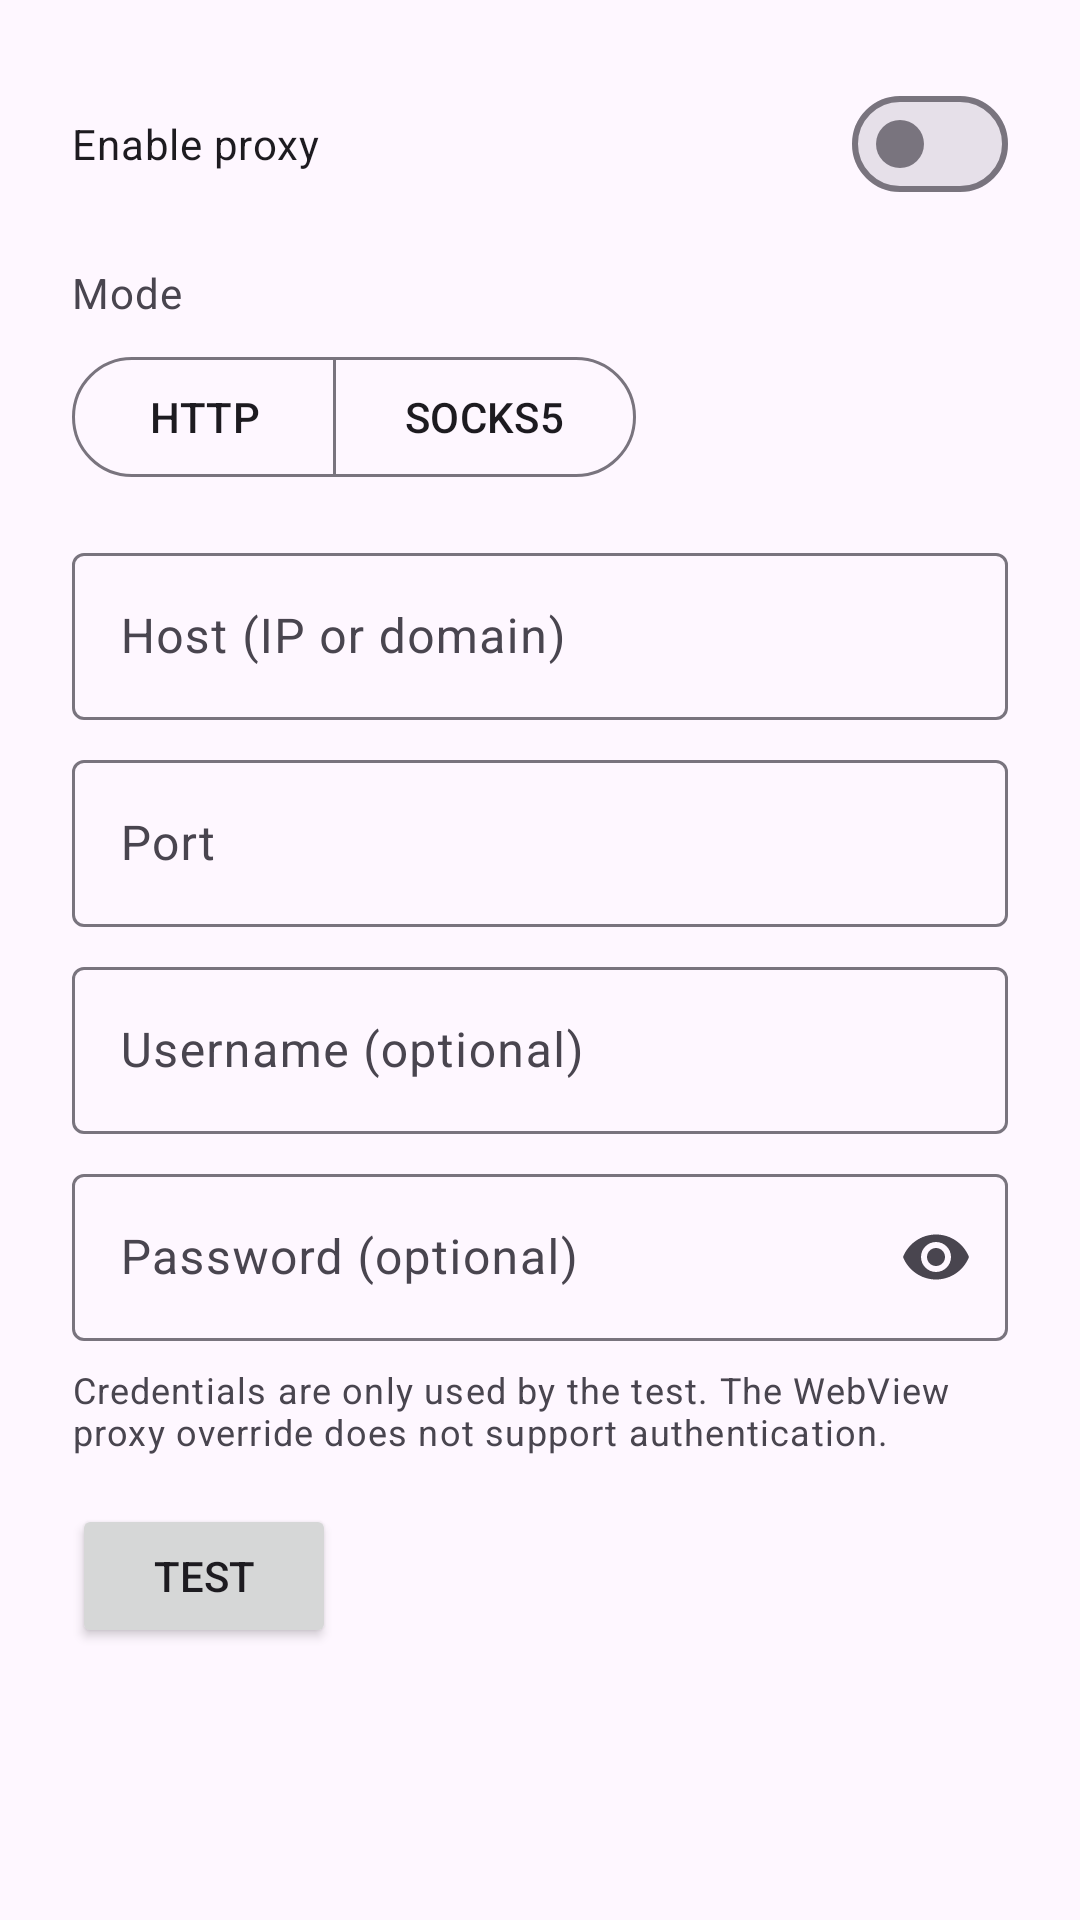

Android layout source for this screen:
<!-- AndroidManifest.xml: application theme Theme.Refraction -->
<!-- res/layout/dialog_proxy.xml -->
<?xml version="1.0" encoding="utf-8"?>
<ScrollView
    xmlns:android="http://schemas.android.com/apk/res/android"
    xmlns:app="http://schemas.android.com/apk/res-auto"
    android:layout_width="match_parent"
    android:layout_height="match_parent">

    <LinearLayout
        android:layout_width="match_parent"
        android:layout_height="wrap_content"
        android:orientation="vertical"
        android:padding="24dp">

        <com.google.android.material.materialswitch.MaterialSwitch
            android:id="@+id/switchEnabled"
            android:layout_width="match_parent"
            android:layout_height="wrap_content"
            android:text="@string/enable_proxy" />

        <TextView
            android:layout_width="wrap_content"
            android:layout_height="wrap_content"
            android:layout_marginTop="16dp"
            android:text="@string/proxy_mode"
            android:textAppearance="?attr/textAppearanceBodyMedium"
            android:textColor="?attr/colorOnSurfaceVariant" />

        <com.google.android.material.button.MaterialButtonToggleGroup
            android:id="@+id/toggleMode"
            android:layout_width="wrap_content"
            android:layout_height="wrap_content"
            android:layout_marginTop="8dp"
            app:singleSelection="true"
            app:selectionRequired="true">

            <com.google.android.material.button.MaterialButton
                android:id="@+id/btnHttp"
                style="?attr/materialButtonOutlinedStyle"
                android:layout_width="wrap_content"
                android:layout_height="wrap_content"
                android:text="@string/proxy_http" />

            <com.google.android.material.button.MaterialButton
                android:id="@+id/btnSocks5"
                style="?attr/materialButtonOutlinedStyle"
                android:layout_width="wrap_content"
                android:layout_height="wrap_content"
                android:text="@string/proxy_socks5" />

        </com.google.android.material.button.MaterialButtonToggleGroup>

        <com.google.android.material.textfield.TextInputLayout
            android:layout_width="match_parent"
            android:layout_height="wrap_content"
            android:layout_marginTop="16dp"
            android:hint="@string/proxy_host"
            style="@style/Widget.Material3.TextInputLayout.OutlinedBox">

            <com.google.android.material.textfield.TextInputEditText
                android:id="@+id/etHost"
                android:layout_width="match_parent"
                android:layout_height="wrap_content"
                android:inputType="textUri"
                android:maxLines="1" />

        </com.google.android.material.textfield.TextInputLayout>

        <com.google.android.material.textfield.TextInputLayout
            android:layout_width="match_parent"
            android:layout_height="wrap_content"
            android:layout_marginTop="8dp"
            android:hint="@string/proxy_port"
            style="@style/Widget.Material3.TextInputLayout.OutlinedBox">

            <com.google.android.material.textfield.TextInputEditText
                android:id="@+id/etPort"
                android:layout_width="match_parent"
                android:layout_height="wrap_content"
                android:inputType="number"
                android:maxLength="5"
                android:maxLines="1" />

        </com.google.android.material.textfield.TextInputLayout>

        <com.google.android.material.textfield.TextInputLayout
            android:layout_width="match_parent"
            android:layout_height="wrap_content"
            android:layout_marginTop="8dp"
            android:hint="@string/proxy_username"
            style="@style/Widget.Material3.TextInputLayout.OutlinedBox">

            <com.google.android.material.textfield.TextInputEditText
                android:id="@+id/etUsername"
                android:layout_width="match_parent"
                android:layout_height="wrap_content"
                android:inputType="text"
                android:maxLines="1" />

        </com.google.android.material.textfield.TextInputLayout>

        <com.google.android.material.textfield.TextInputLayout
            android:layout_width="match_parent"
            android:layout_height="wrap_content"
            android:layout_marginTop="8dp"
            android:hint="@string/proxy_password"
            app:endIconMode="password_toggle"
            style="@style/Widget.Material3.TextInputLayout.OutlinedBox">

            <com.google.android.material.textfield.TextInputEditText
                android:id="@+id/etPassword"
                android:layout_width="match_parent"
                android:layout_height="wrap_content"
                android:inputType="textPassword"
                android:maxLines="1" />

        </com.google.android.material.textfield.TextInputLayout>

        <TextView
            android:layout_width="match_parent"
            android:layout_height="wrap_content"
            android:layout_marginTop="8dp"
            android:text="@string/proxy_auth_note"
            android:textAppearance="?attr/textAppearanceBodySmall"
            android:textColor="?attr/colorOnSurfaceVariant" />

        <LinearLayout
            android:layout_width="match_parent"
            android:layout_height="wrap_content"
            android:layout_marginTop="16dp"
            android:orientation="horizontal"
            android:gravity="center_vertical">

            <Button
                android:id="@+id/btnTest"
                android:layout_width="wrap_content"
                android:layout_height="wrap_content"
                android:text="@string/proxy_test" />

            <TextView
                android:id="@+id/tvTestResult"
                android:layout_width="0dp"
                android:layout_height="wrap_content"
                android:layout_weight="1"
                android:layout_marginStart="12dp"
                android:textAppearance="?attr/textAppearanceBodySmall"
                android:textColor="?attr/colorOnSurfaceVariant" />

        </LinearLayout>

    </LinearLayout>
</ScrollView>
<!-- resources referenced by this layout -->
<resources>
  <string name="enable_proxy">Enable proxy</string>
  <string name="proxy_auth_note">Credentials are only used by the test. The WebView proxy override does not support authentication.</string>
  <string name="proxy_host">Host (IP or domain)</string>
  <string name="proxy_http">HTTP</string>
  <string name="proxy_mode">Mode</string>
  <string name="proxy_password">Password (optional)</string>
  <string name="proxy_port">Port</string>
  <string name="proxy_socks5">SOCKS5</string>
  <string name="proxy_test">Test</string>
  <string name="proxy_username">Username (optional)</string>
  <style name="Theme.Refraction" parent="Theme.Material3.DayNight.NoActionBar">
          <item name="android:statusBarColor">@android:color/transparent</item>
          <item name="android:navigationBarColor">@android:color/transparent</item>
          <item name="android:windowLightStatusBar">?attr/isLightTheme</item>
      </style>
</resources>
